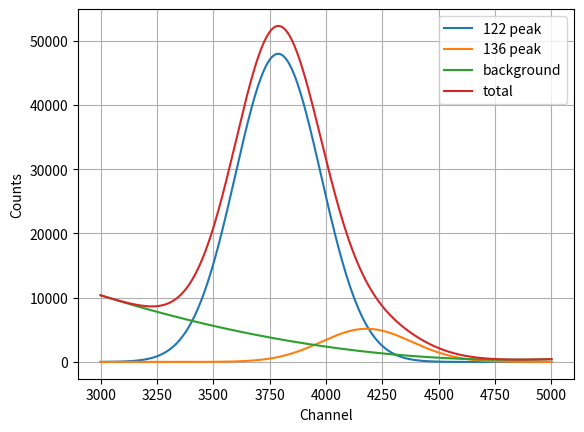

Python code for this plot:
import numpy as np
import matplotlib.pyplot as plt

%matplotlib notebook

def gaussian(x, constant, mean, sigma):
    return constant*np.exp(-(x-mean)**2/(2*sigma**2))

def AreaMC(threshold1, threshold2):
    Area122 = 0
    Area136 = 0
    BKG = 0
    AreaTot = 0
    for i in range(0, 1000):
        x1 = np.random.randint(threshold1, threshold2)
        x2 = np.random.randint(0, 50000)
        
        if (x2 < gaussian(x1, 4.79623e+04, 3.78772e+03, 1.89998e+02)):
            Area122 += 1
            
        if (x2 < gaussian(x1, 5.15635e+03,  4.18016e+03, 2.00907e+02)):
            Area136 += 1
            
        if (x2 < 0.003023*(x1**2)-29.15*x1+7.061e04):
            BKG += 1
            
    AreaTot = Area136+Area122+BKG
            
    return Area122, Area136, AreaTot, BKG

x = np.linspace(3000, 5000, 10000)

count122 = 4.79623e+04
mean122 = 3.78772e+03
sigma122 = 1.89998e+02

count136 = 5.15635e+03
mean136 = 4.18016e+03
sigma136 = 2.00907e+02

plt.plot(x, gaussian(x, count122, mean122, sigma122), label="122 peak")
plt.plot(x, gaussian(x, count136, mean136, sigma136), label="136 peak")
plt.plot(x, 0.003023*(x**2)-29.15*x+7.061e04, label="background")
plt.plot(x, gaussian(x, count122, mean122, sigma122)+gaussian(x, count136, mean136, sigma136)+0.003023*(x**2)-29.15*x+7.061e04, label="total")
plt.grid(True)
plt.legend()
plt.xlabel("Channel")
plt.ylabel("Counts")

Area122, Area136, AreaTot, uld, BKG = [], [], [], [], []
for i in range(3750, 4500):
    area122, area136, areaTot, bkg = AreaMC(3500, i)
    Area122 = np.append(Area122, area122)
    Area136 = np.append(Area136, area136)
    AreaTot = np.append(AreaTot, areaTot)
    BKG = np.append(BKG, bkg)
    uld = np.append(uld, i)

